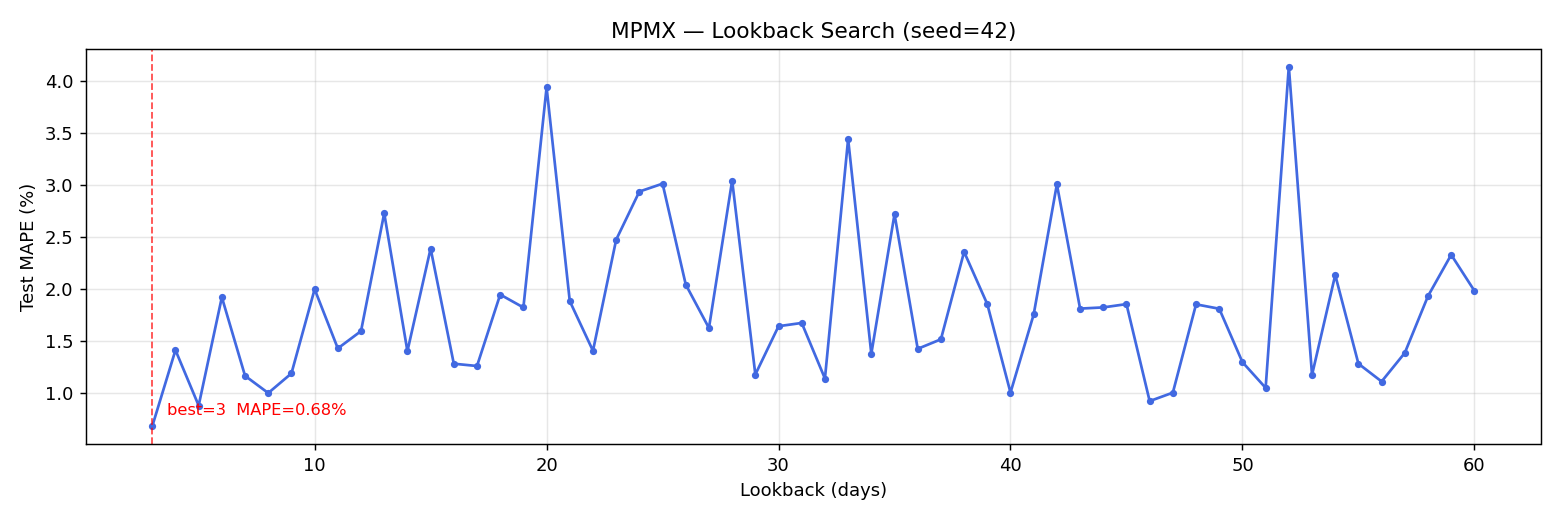

The file beside this chart, header and first rows:
lookback, mape_pct, mae_idr, rmse_idr, train_seq, test_seq
3, 0.6794, 6.76, 11.25, 956, 240
4, 1.411, 13.88, 17.39, 955, 240
5, 0.8782, 8.8, 14.7, 954, 240
6, 1.92, 19.09, 24.6, 953, 240
7, 1.164, 11.56, 17.99, 952, 240
8, 0.9987, 10.0, 16.57, 951, 240
9, 1.188, 11.77, 17.44, 950, 240
10, 1.997, 20.01, 27.85, 949, 240
11, 1.428, 14.32, 21.47, 948, 240
12, 1.594, 16.0, 23.78, 947, 240
13, 2.727, 27.09, 32.64, 946, 240
14, 1.401, 14.05, 21.17, 945, 240
15, 2.388, 23.82, 30.66, 944, 240
16, 1.281, 12.85, 19.91, 943, 240
17, 1.259, 12.64, 20.13, 942, 240
18, 1.946, 19.49, 27.45, 941, 240
19, 1.821, 18.23, 25.48, 940, 240
20, 3.937, 38.91, 43.11, 939, 240
21, 1.882, 18.87, 26.69, 938, 240
22, 1.405, 14.07, 20.56, 937, 240
23, 2.473, 24.63, 30.96, 936, 240
24, 2.936, 29.21, 35.71, 935, 240
25, 3.011, 29.79, 34.04, 934, 240
26, 2.041, 20.39, 27.2, 933, 240
27, 1.624, 16.26, 23.23, 932, 240
28, 3.041, 30.42, 38.62, 931, 240
29, 1.177, 11.81, 18.98, 930, 240
30, 1.641, 16.43, 23.51, 929, 240
31, 1.673, 16.72, 23.4, 928, 240
32, 1.138, 11.41, 18.16, 927, 240
33, 3.44, 34.2, 40.5, 926, 240
34, 1.376, 13.73, 18.87, 925, 240
35, 2.718, 27.2, 35.17, 924, 240
36, 1.424, 14.21, 19.56, 923, 240
37, 1.515, 15.18, 22.05, 922, 240
38, 2.356, 23.57, 31.55, 921, 240
39, 1.853, 18.49, 25.08, 920, 240
40, 1.003, 10.06, 16.09, 919, 240
41, 1.754, 17.57, 24.98, 918, 240
42, 3.005, 30.01, 37.55, 917, 240
43, 1.81, 18.05, 24.16, 916, 240
44, 1.822, 18.27, 26.26, 915, 240
45, 1.854, 18.43, 23.58, 914, 240
46, 0.9211, 9.19, 14.62, 913, 240
47, 1.002, 10.05, 15.99, 912, 240
48, 1.851, 18.6, 26.89, 911, 240
49, 1.809, 18.08, 24.83, 910, 240
50, 1.296, 12.99, 20.08, 909, 240
51, 1.048, 10.48, 16.64, 908, 240
52, 4.138, 41.09, 47.21, 907, 240
53, 1.173, 11.65, 17.31, 906, 240
54, 2.134, 21.27, 27.41, 905, 240
55, 1.281, 12.83, 19.59, 904, 240
56, 1.109, 11.13, 17.54, 903, 240
57, 1.385, 13.9, 21.96, 902, 240
58, 1.931, 19.22, 24.68, 901, 240
59, 2.328, 23.28, 30.85, 900, 240
60, 1.982, 19.76, 25.97, 899, 240
